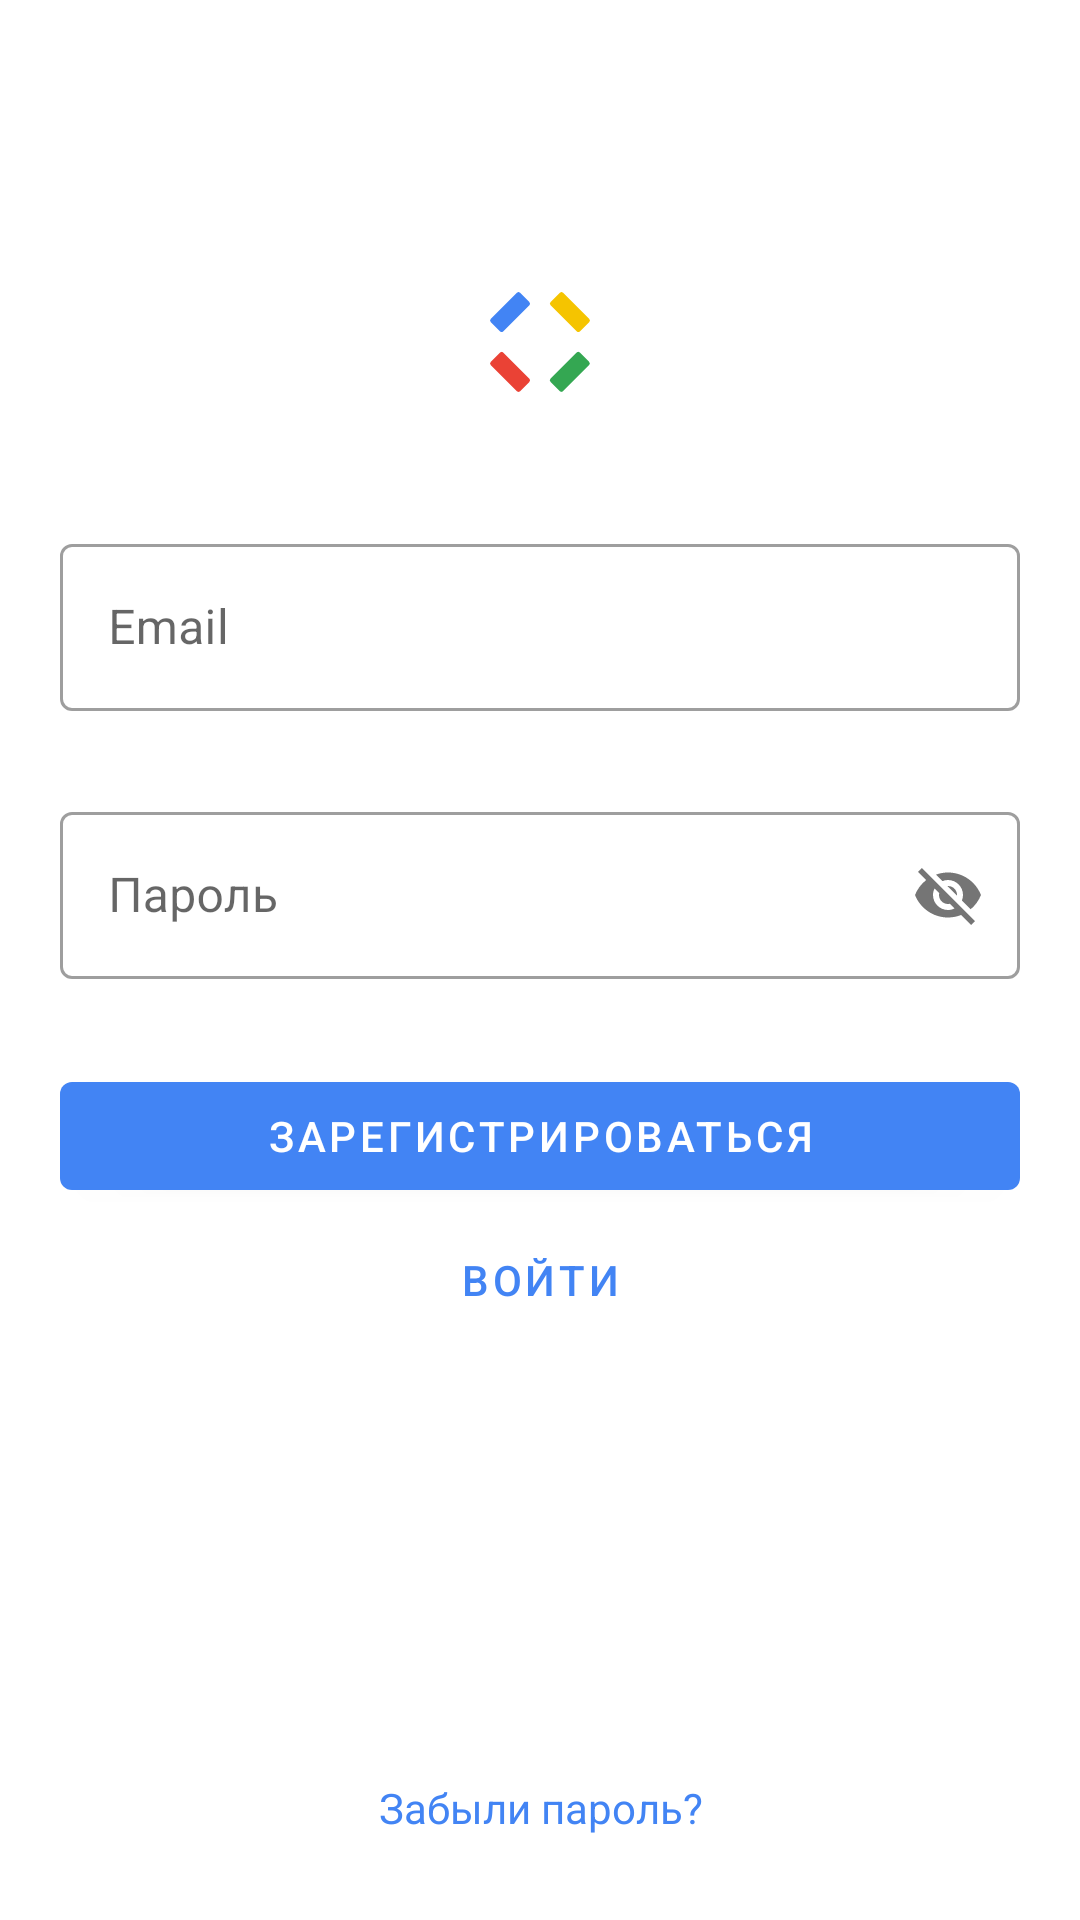

Layout XML and referenced resources for this Android screen:
<!-- AndroidManifest.xml: activity theme Theme.Volli.Auth -->
<!-- res/layout/activity_auth.xml -->
<?xml version="1.0" encoding="utf-8"?>
<LinearLayout xmlns:android="http://schemas.android.com/apk/res/android"
    xmlns:app="http://schemas.android.com/apk/res-auto"
    android:layout_width="match_parent"
    android:layout_height="match_parent"
    android:animateLayoutChanges="true"
    android:orientation="vertical"
    android:padding="@dimen/auth_padding_in">

    <ImageView
        android:layout_width="match_parent"
        android:layout_height="wrap_content"
        android:layout_marginTop="@dimen/auth_padding_logo"
        android:contentDescription="@string/app_name"
        android:paddingBottom="@dimen/auth_padding_out"
        android:src="@drawable/ic_launcher_foreground" />

    <com.google.android.material.textfield.TextInputLayout
        android:id="@+id/email_layout"
        style="@style/Widget.MaterialComponents.TextInputLayout.OutlinedBox"
        android:layout_width="match_parent"
        android:layout_height="wrap_content"
        android:hint="@string/auth_email"
        android:paddingBottom="@dimen/auth_padding_out"
        app:errorEnabled="true">

        <com.google.android.material.textfield.TextInputEditText
            android:layout_width="match_parent"
            android:layout_height="match_parent"
            android:singleLine="true" />

    </com.google.android.material.textfield.TextInputLayout>

    <com.google.android.material.textfield.TextInputLayout
        android:id="@+id/password_layout"
        style="@style/Widget.MaterialComponents.TextInputLayout.OutlinedBox"
        android:layout_width="match_parent"
        android:layout_height="wrap_content"
        android:hint="@string/auth_password"
        android:paddingBottom="@dimen/auth_padding_out"
        app:errorEnabled="true"
        app:passwordToggleEnabled="true">

        <com.google.android.material.textfield.TextInputEditText
            android:layout_width="match_parent"
            android:layout_height="match_parent"
            android:singleLine="true"/>

    </com.google.android.material.textfield.TextInputLayout>

    <com.google.android.material.textfield.TextInputLayout
        android:id="@+id/name_layout"
        style="@style/Widget.MaterialComponents.TextInputLayout.OutlinedBox"
        android:layout_width="match_parent"
        android:layout_height="wrap_content"
        android:hint="@string/auth_name"
        android:paddingBottom="@dimen/auth_padding_out"
        android:visibility="gone"
        app:errorEnabled="true">

        <com.google.android.material.textfield.TextInputEditText
            android:layout_width="match_parent"
            android:layout_height="match_parent"
            android:singleLine="true"/>

    </com.google.android.material.textfield.TextInputLayout>

    <com.google.android.material.button.MaterialButton
        android:id="@+id/sign_up_button"
        android:layout_width="match_parent"
        android:layout_height="wrap_content"
        android:text="@string/auth_sign_up"
        android:textColor="@color/white" />

    <com.google.android.material.button.MaterialButton
        android:id="@+id/sign_in_button"
        android:layout_width="match_parent"
        android:layout_height="wrap_content"
        android:background="@android:color/transparent"
        android:text="@string/auth_sign_in" />

    <com.google.android.material.button.MaterialButton
        android:id="@+id/back_button"
        android:layout_width="match_parent"
        android:layout_height="wrap_content"
        android:background="@android:color/transparent"
        android:text="@string/auth_back"
        android:visibility="gone" />

    <View
        android:layout_width="1dp"
        android:layout_height="0dp"
        android:layout_weight="1" />

    <TextView
        android:id="@+id/forgot_password_button"
        android:layout_width="match_parent"
        android:layout_height="wrap_content"
        android:gravity="center"
        android:paddingTop="@dimen/auth_padding_out"
        android:paddingBottom="@dimen/auth_padding_out"
        android:text="@string/auth_forgot_password"
        android:textColor="@color/blue" />

</LinearLayout>
<!-- resources referenced by this layout -->
<resources>
  <color name="blue">#4284f4</color>
  <color name="white">#ffffff</color>
  <dimen name="auth_padding_in">20dp</dimen>
  <dimen name="auth_padding_logo">40dp</dimen>
  <dimen name="auth_padding_out">8dp</dimen>
  <!-- drawable ic_launcher_foreground (drawable) -->
  <vector xmlns:android="http://schemas.android.com/apk/res/android"
      android:width="108dp"
      android:height="108dp"
      android:viewportWidth="108"
      android:viewportHeight="108">
    <group android:scaleX="0.07884"
        android:scaleY="0.07884"
        android:translateX="14.58"
        android:translateY="14.58">
      <path
          android:pathData="M292.27,402.03L402.02,292.27a10,10 0,0 1,14.14 0l38.61,38.61a10,10 0,0 1,0 14.14L345.02,454.77a10,10 0,0 1,-14.14 0l-38.61,-38.61A10,10 0,0 1,292.27 402.03Z"
          android:fillColor="#4284f4"
          android:fillType="evenOdd"/>
      <path
          android:pathData="M544.93,654.68L654.68,544.93a10,10 0,0 1,14.14 0l38.61,38.61a10,10 0,0 1,0 14.14L597.68,707.43a10,10 0,0 1,-14.14 0l-38.61,-38.61A10,10 0,0 1,544.93 654.68Z"
          android:fillColor="#34a752"
          android:fillType="evenOdd"/>
      <path
          android:pathData="M345.02,545.2L454.77,654.95a10,10 0,0 1,0 14.14L416.17,707.7a10,10 0,0 1,-14.14 0L292.27,597.95a10,10 0,0 1,0 -14.14L330.88,545.2A10,10 0,0 1,345.02 545.2Z"
          android:fillColor="#ea4235"
          android:fillType="evenOdd"/>
      <path
          android:pathData="M597.95,292.27L707.7,402.03a10,10 0,0 1,0 14.14l-38.61,38.61a10,10 0,0 1,-14.14 0L545.2,345.02a10,10 0,0 1,0 -14.14l38.61,-38.61A10,10 0,0 1,597.95 292.27Z"
          android:fillColor="#f5c400"
          android:fillType="evenOdd"/>
    </group>
  </vector>
  <string name="app_name">Volli</string>
  <string name="auth_back">Назад</string>
  <string name="auth_email">Email</string>
  <string name="auth_forgot_password">Забыли пароль?</string>
  <string name="auth_name">Как вас зовут?</string>
  <string name="auth_password">Пароль</string>
  <string name="auth_sign_in">Войти</string>
  <string name="auth_sign_up">Зарегистрироваться</string>
  <style name="Theme.Volli.Auth" parent="Theme.Volli">
          <item name="android:navigationBarColor">@color/white</item>
          <item name="android:statusBarColor">@color/white</item>
      </style>
  <style name="Theme.Volli" parent="Theme.MaterialComponents.DayNight.NoActionBar">
          
          <item name="colorPrimary">@color/blue</item>
          <item name="colorPrimaryVariant">@color/blue</item>
          <item name="colorOnPrimary">@color/blue</item>
          
          <item name="colorSecondary">@color/green</item>
          <item name="colorSecondaryVariant">@color/green</item>
          <item name="colorOnSecondary">@color/green</item>
          
          <item name="android:statusBarColor">@android:color/black</item>
          
          <item name="centerBlockBackground">@color/light_gray</item>
          <item name="android:windowBackground">@color/white</item>
          <item name="backgroundColor">@color/white</item>
      </style>
  <color name="green">#34a752</color>
  <color name="light_gray">#e0e0e0</color>
</resources>
